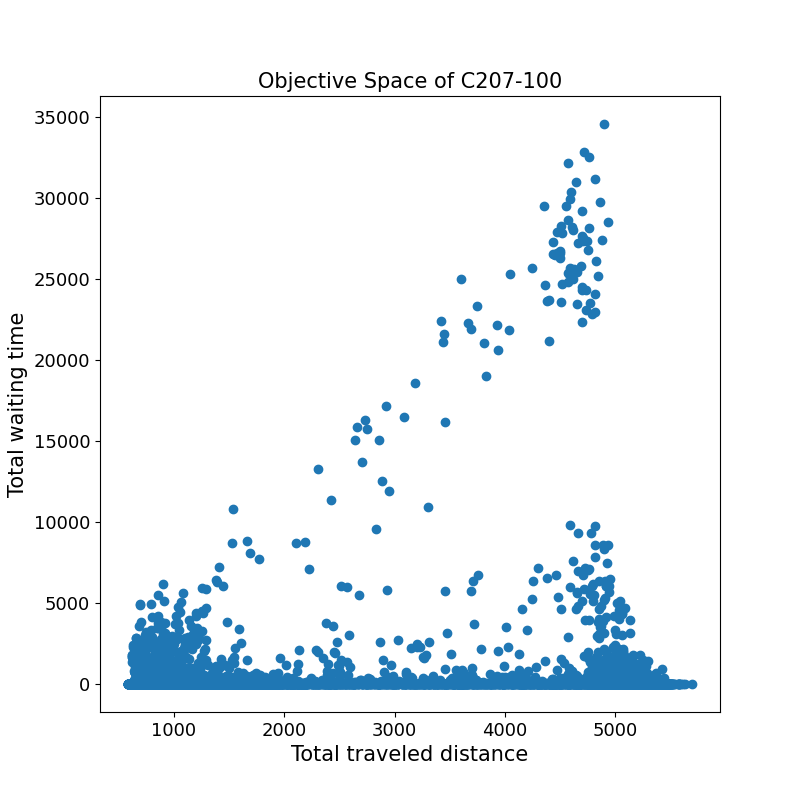

The data file committed next to this chart (first rows):
775.7	0.0	
1196	0.0	
800.2	0.0	
2111	817.0	
769.4	0.0	
5091	0.0	
677.1	112.7	
1104	0.0	
1275	0.0	
2397	0.0	
3341	0.0	
1409	0.0	
3092	0.0	
848.4	0.0	
982.4	0.0	
1317	0.0	
1604	0.0	
1150	5.5	
5144	27.0	
2598	43.0	
4424	0.0	
5106	0.0	
1250	0.0	
4115	1.6	
1729	174.4	
2237	146.4	
799.4	0.0	
5250	0.0	
1293	0.0	
1031	0.0	
1165	0.0	
5187	158.4	
4049	25338	
1372	0.0	
5303	6.9	
5036	3982	
4583	0.0	
5067	860.1	
4321	0.0	
1152	0.0	
694.4	231.8	
4924	0.0	
5017	0.0	
2176	0.0	
1232	0.0	
969.5	0.0	
710.7	16.3	
5091	96.8	
1402	0.0	
1140	0.0	
4758	624.4	
707.0	0.0	
5410	22.8	
1182	0.0	
1060	657.1	
2104	28.1	
1353	0.0	
786.0	0.0	
5135	113.0	
2289	2102	
1816	0.0	
... 10,578 more rows
